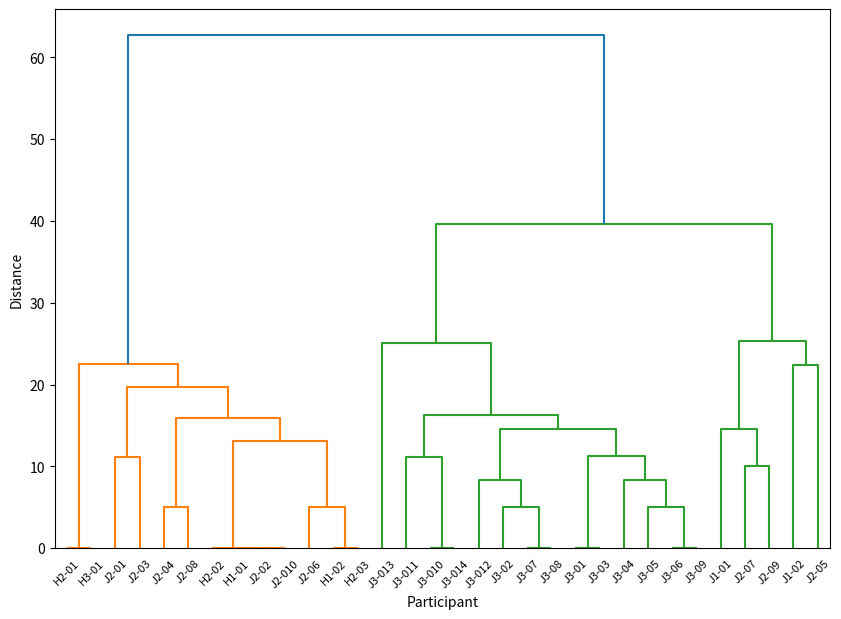

Write the Python code that produced this figure.
# 必要なモジュールのインポート
import numpy as np
import scipy.cluster.hierarchy as sch
import matplotlib.pyplot as plt

# 成績データ（すべて2次元リストに統一）

data = np.array([
   #[英語,国語], #被験者番号
    [50, 90],   # J1-01
    [35, 70],   # J1-02
    [100, 70],  # J2-01
    [90, 90],   # J2-02
    [95, 80],   # J2-03
    [70, 90],   # J2-04
    [55, 60],   # J2-05
    [85, 80],   # J2-06
    [55, 80],   # J2-07
    [75, 90],   # J2-08
    [65, 80],   # J2-09
    [90, 90],   # J2-10
    [20, 80],   # J3-01
    [20, 100],  # J3-02
    [20, 80],   # J3-03
    [30, 90],   # J3-04
    [25, 90],   # J3-05
    [20, 90],   # J3-06
    [25, 100],  # J3-07
    [25, 100],  # J3-08
    [20, 90],   # J3-09
    [10, 90],   # J3-10
    [5, 100],   # J3-11
    [15, 100],  # J3-12
    [10, 70],   # J3-13
    [10, 90],   # J3-14
    [90, 90],   # H1-01
    [80, 80],   # H1-02
    [100, 100], # H2-01
    [90, 90],   # H2-02
    [80, 80],   # H2-03
    [100, 100], # H3-01
])

'''
data = np.array([
   #[英語], #被験者番号
    [50],   # J1-01
    [35],   # J1-02
    [100],  # J2-01
    [90],   # J2-02
    [95],   # J2-03
    [70],   # J2-04
    [55],   # J2-05
    [85],   # J2-06
    [55],   # J2-07
    [75],   # J2-08
    [65],   # J2-09
    [90],   # J2-10
    [20],   # J3-01
    [20,],  # J3-02
    [20],   # J3-03
    [30],   # J3-04
    [25],   # J3-05
    [20],   # J3-06
    [25],  # J3-07
    [25],  # J3-08
    [20],   # J3-09
    [10],   # J3-10
    [5],   # J3-11
    [15],  # J3-12
    [10],   # J3-13
    [10],   # J3-14
])
'''

'''
data = np.array([
   #[英語], #被験者番号
    [50],   # J1-01
    [35],   # J1-02
])
'''

'''
data = np.array([
   #[英語], #被験者番号
    [100],  # J2-01
    [90],   # J2-02
    [95],   # J2-03
    [70],   # J2-04
    [55],   # J2-05
    [85],   # J2-06
    [55],   # J2-07
    [75],   # J2-08
    [65],   # J2-09
    [90],   # J2-10
])
'''

'''
data = np.array([
   #[英語], #被験者番号
    [20],   # J3-01
    [20,],  # J3-02
    [20],   # J3-03
    [30],   # J3-04
    [25],   # J3-05
    [20],   # J3-06
    [25],  # J3-07
    [25],  # J3-08
    [20],   # J3-09
    [10],   # J3-10
    [5],   # J3-11
    [15],  # J3-12
    [10],   # J3-13
    [10],   # J3-14
])
'''

'''
data = np.array([
   #[国語], #被験者番号
    [90],   # J1-01
    [70],   # J1-02
    [70],  # J2-01
    [90],   # J2-02
    [80],   # J2-03
    [90],   # J2-04
    [60],   # J2-05
    [80],   # J2-06
    [80],   # J2-07
    [90],   # J2-08
    [80],   # J2-09
    [90],   # J2-10
    [80],   # J3-01
    [100],  # J3-02
    [80],   # J3-03
    [90],   # J3-04
    [90],   # J3-05
    [90],   # J3-06
    [100],  # J3-07
    [100],  # J3-08
    [90],   # J3-09
    [90],   # J3-10
    [100],   # J3-11
    [100],  # J3-12
    [70],   # J3-13
    [90],   # J3-14
    [90],   # H1-01
    [80],   # H1-02
    [100], # H2-01
    [90],   # H2-02
    [80],   # H2-03
    [100], # H3-01
])
'''

# 距離行列の計算（ユークリッド距離）
Z = sch.linkage(data, method='average')  # 'average'は平均リンク法

# デンドログラムの描画
plt.figure(figsize=(10, 7))
# 英語・国語の全被験者用
sch.dendrogram(Z, labels=['J1-01', 'J1-02', 'J2-01', 'J2-02', 'J2-03', 'J2-04', 'J2-05', 'J2-06', 'J2-07', 'J2-08', 'J2-09', 'J2-010', 'J3-01', 'J3-02', 'J3-03',
                           'J3-04', 'J3-05', 'J3-06', 'J3-07', 'J3-08', 'J3-09', 'J3-010', 'J3-011', 'J3-012', 'J3-013', 'J3-014', 'H1-01', 'H1-02', 'H2-01', 'H2-02', 'H2-03', 'H3-01'])
# 英語の中学１年生用
#sch.dendrogram(Z, labels=['J1-01', 'J1-02'])
# 英語の中学２年生用
#sch.dendrogram(Z, labels=['J2-01', 'J2-02', 'J2-03', 'J2-04', 'J2-05', 'J2-06', 'J2-07', 'J2-08', 'J2-09', 'J2-010'])
# 英語の中学３年生用
#sch.dendrogram(Z, labels=['J3-01', 'J3-02', 'J3-03', 'J3-04', 'J3-05', 'J3-06', 'J3-07', 'J3-08', 'J3-09', 'J3-010', 'J3-011', 'J3-012', 'J3-013', 'J3-014'])
plt.xlabel('Participant')
plt.ylabel('Distance')
plt.show()